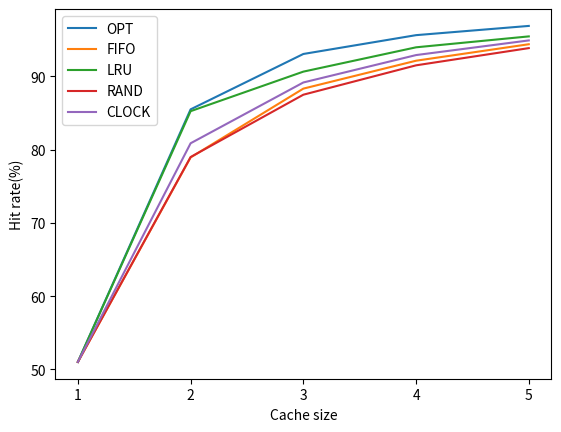

This chart was generated by the following Python code:
from matplotlib import pyplot as plt

#OPT
opt = [51.02, 85.50, 93.06, 95.63, 96.89]
fifo = [51.02, 78.94, 88.33, 92.14, 94.39]
lru = [51.02, 85.25, 90.65, 93.97, 95.46]
rand = [51.02, 78.99, 87.50, 91.51, 93.86]
clock = [51.02, 80.87, 89.17,92.91,94.91]

x= [1,2,3,4,5]
plt.xlabel('Cache size')
plt.ylabel('Hit rate(%)')
plt.plot(x, opt, label='OPT')
plt.plot(x, fifo, label='FIFO')
plt.plot(x, lru, label='LRU')
plt.plot(x, rand, label='RAND')
plt.plot(x, clock, label='CLOCK')
plt.xticks(x)
plt.legend()
plt.show()

